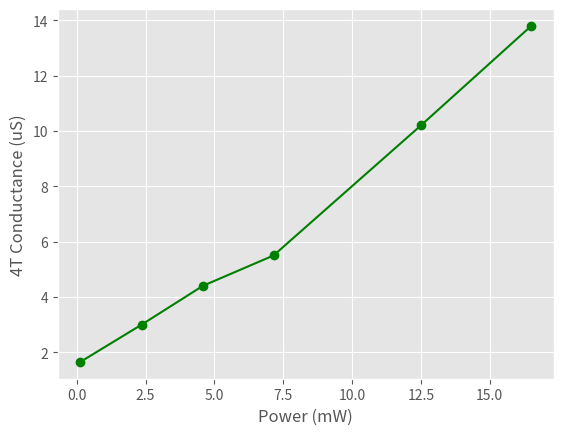

This chart was generated by the following Python code:
"""
Setup:
4T Measurement of Conductance (Lockin-time) vs. Different Power levels (Power was measured going into the enclosure)
20mV AC 13Hz Lockin Signal
[redacted]
"""

import numpy as np
import matplotlib.pyplot as plt
import matplotlib

matplotlib.style.use('ggplot')

power = np.array([0.13, 2.36, 4.58, 7.15, 12.5, 16.51])
signal = np.array([1.65, 3, 4.4, 5.5, 10.2, 13.8])

plt.plot(power, signal, 'go-')
plt.xlabel('Power (mW)')
plt.ylabel('4T Conductance (uS)')
plt.show()
